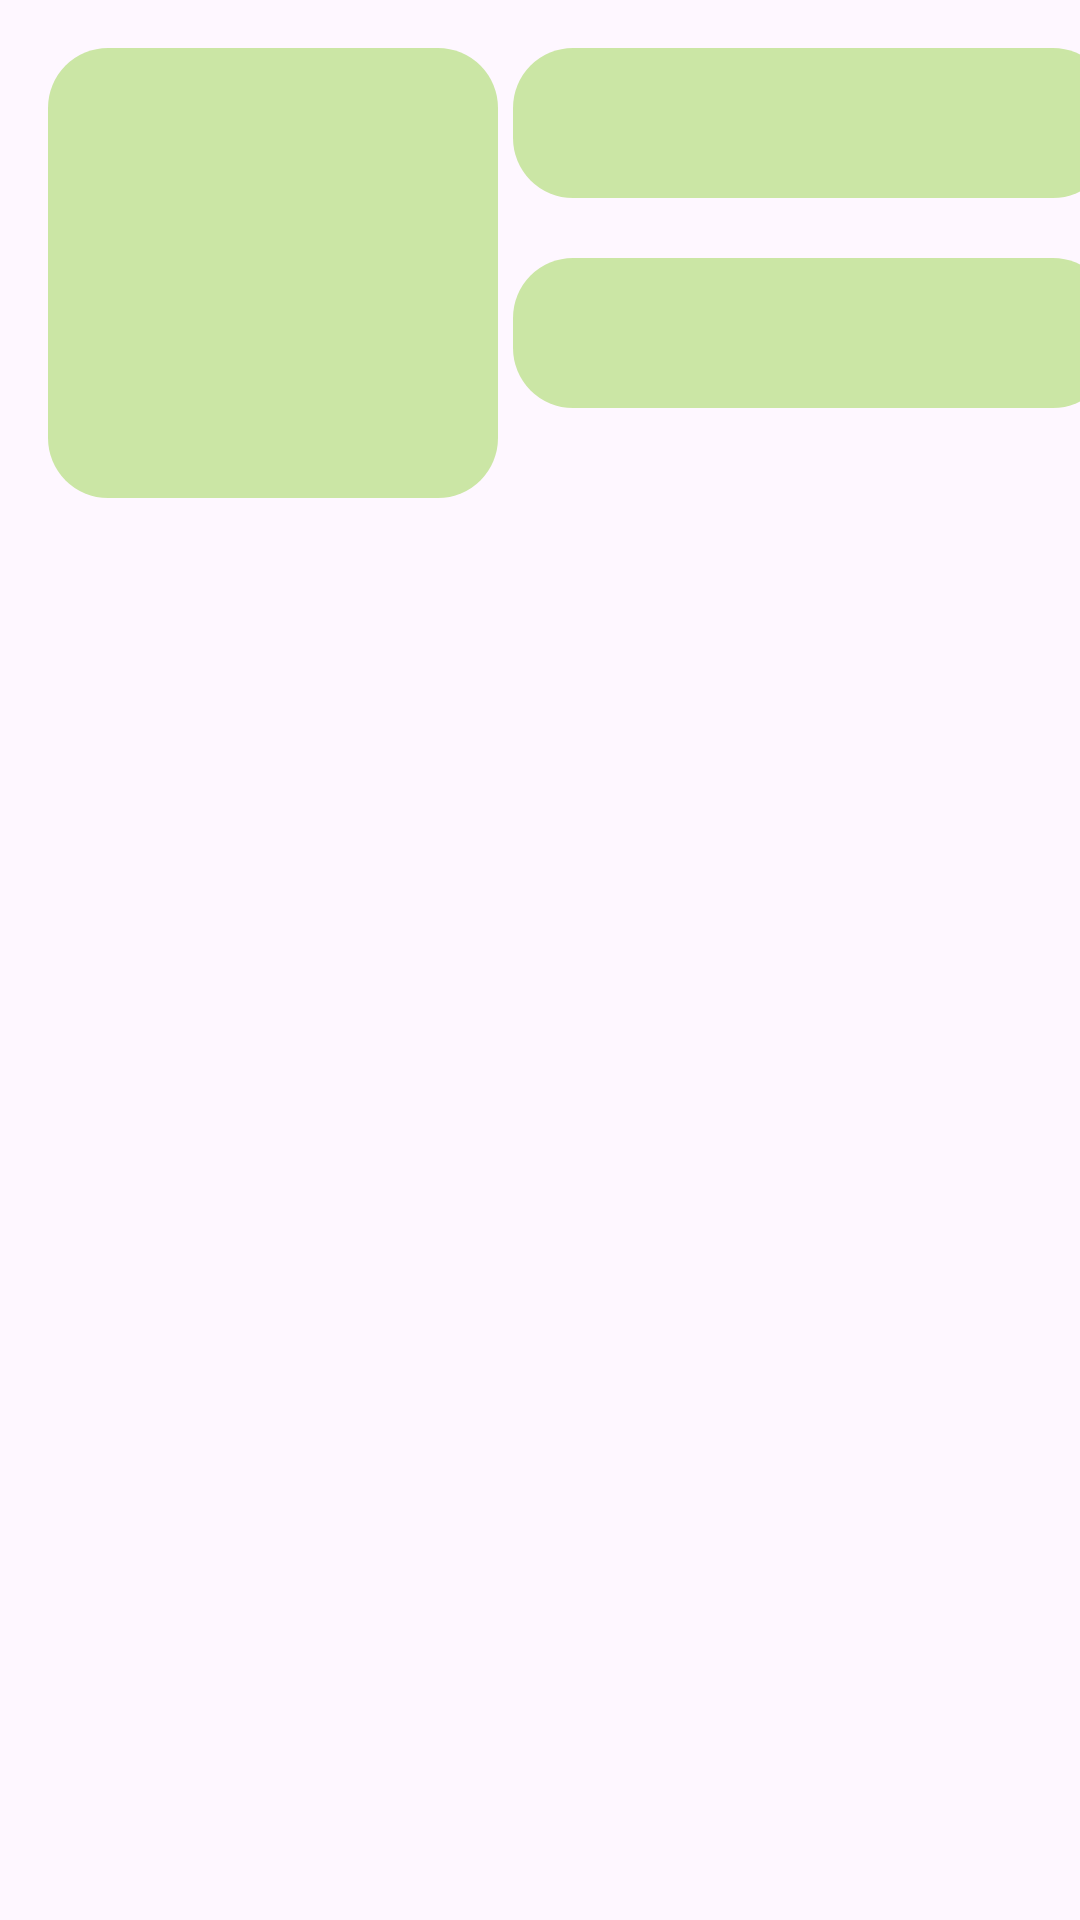

Layout XML and referenced resources for this Android screen:
<!-- AndroidManifest.xml: application theme Theme.Rickandmortycharactersapp -->
<!-- res/layout/all_characters_shimmer.xml -->
<?xml version="1.0" encoding="utf-8"?>
<androidx.constraintlayout.widget.ConstraintLayout
    xmlns:android="http://schemas.android.com/apk/res/android"
    android:layout_width="match_parent"
    android:layout_height="match_parent"
    xmlns:app="http://schemas.android.com/apk/res-auto"
    >

    <ImageView
        android:id="@+id/bt_expand"
        android:layout_width="150dp"
        android:layout_height="150dp"
        android:layout_gravity="end|right"
        android:layout_marginStart="16dp"
        android:layout_marginTop="16dp"
        android:background="@drawable/shimmer_button_placeholder"
        android:backgroundTint="@color/placeholder"
        android:contentDescription="@string/Image"
        app:layout_constraintStart_toStartOf="parent"
        app:layout_constraintTop_toTopOf="parent" />

    <View
        android:id="@+id/label"
        android:layout_width="200dp"
        android:layout_height="50dp"
        android:layout_marginStart="16dp"
        android:background="@drawable/shimmer_button_placeholder"
        android:backgroundTint="@color/placeholder"
        app:layout_constraintStart_toEndOf="@+id/bt_expand"
        app:layout_constraintEnd_toEndOf="parent"
        app:layout_constraintTop_toTopOf="@+id/bt_expand" />
    <View
        android:layout_width="match_parent"
        android:layout_height="20dp"
        android:id="@+id/space"
        app:layout_constraintEnd_toEndOf="parent"
        app:layout_constraintTop_toBottomOf="@id/label"
        app:layout_constraintStart_toEndOf="@id/bt_expand"
        />

    <View
        android:layout_width="200dp"
        android:layout_height="50dp"
        android:layout_marginStart="16dp"
        android:background="@drawable/shimmer_button_placeholder"
        android:backgroundTint="@color/placeholder"
        app:layout_constraintEnd_toEndOf="parent"
        app:layout_constraintTop_toBottomOf="@id/space"
        app:layout_constraintStart_toEndOf="@id/bt_expand"

        />



</androidx.constraintlayout.widget.ConstraintLayout>
<!-- resources referenced by this layout -->
<resources>
  <color name="placeholder">#CBE6A5</color>
  <!-- drawable shimmer_button_placeholder (drawable) -->
  <?xml version="1.0" encoding="utf-8"?>
  <shape xmlns:android="http://schemas.android.com/apk/res/android"
      android:shape="rectangle" >
      <corners
          android:bottomLeftRadius="20dp"
          android:bottomRightRadius="20dp"
          android:topLeftRadius="20dp"
          android:topRightRadius="20dp" />
  
  
      <gradient
          android:startColor="@color/green"
          android:endColor="@color/light_green"
          android:angle="360"/>
  
  </shape>
  <string name="Image">Image</string>
  <style name="Theme.Rickandmortycharactersapp" parent="Base.Theme.Rickandmortycharactersapp" />
  <color name="green">#C0E193</color>
  <color name="light_green">#EAF5DB</color>
  <style name="Base.Theme.Rickandmortycharactersapp" parent="Theme.Material3.DayNight.NoActionBar">
          
           <item name="colorPrimary">@color/primary_green</item>
      </style>
  <color name="primary_green">#97ce4c</color>
</resources>
